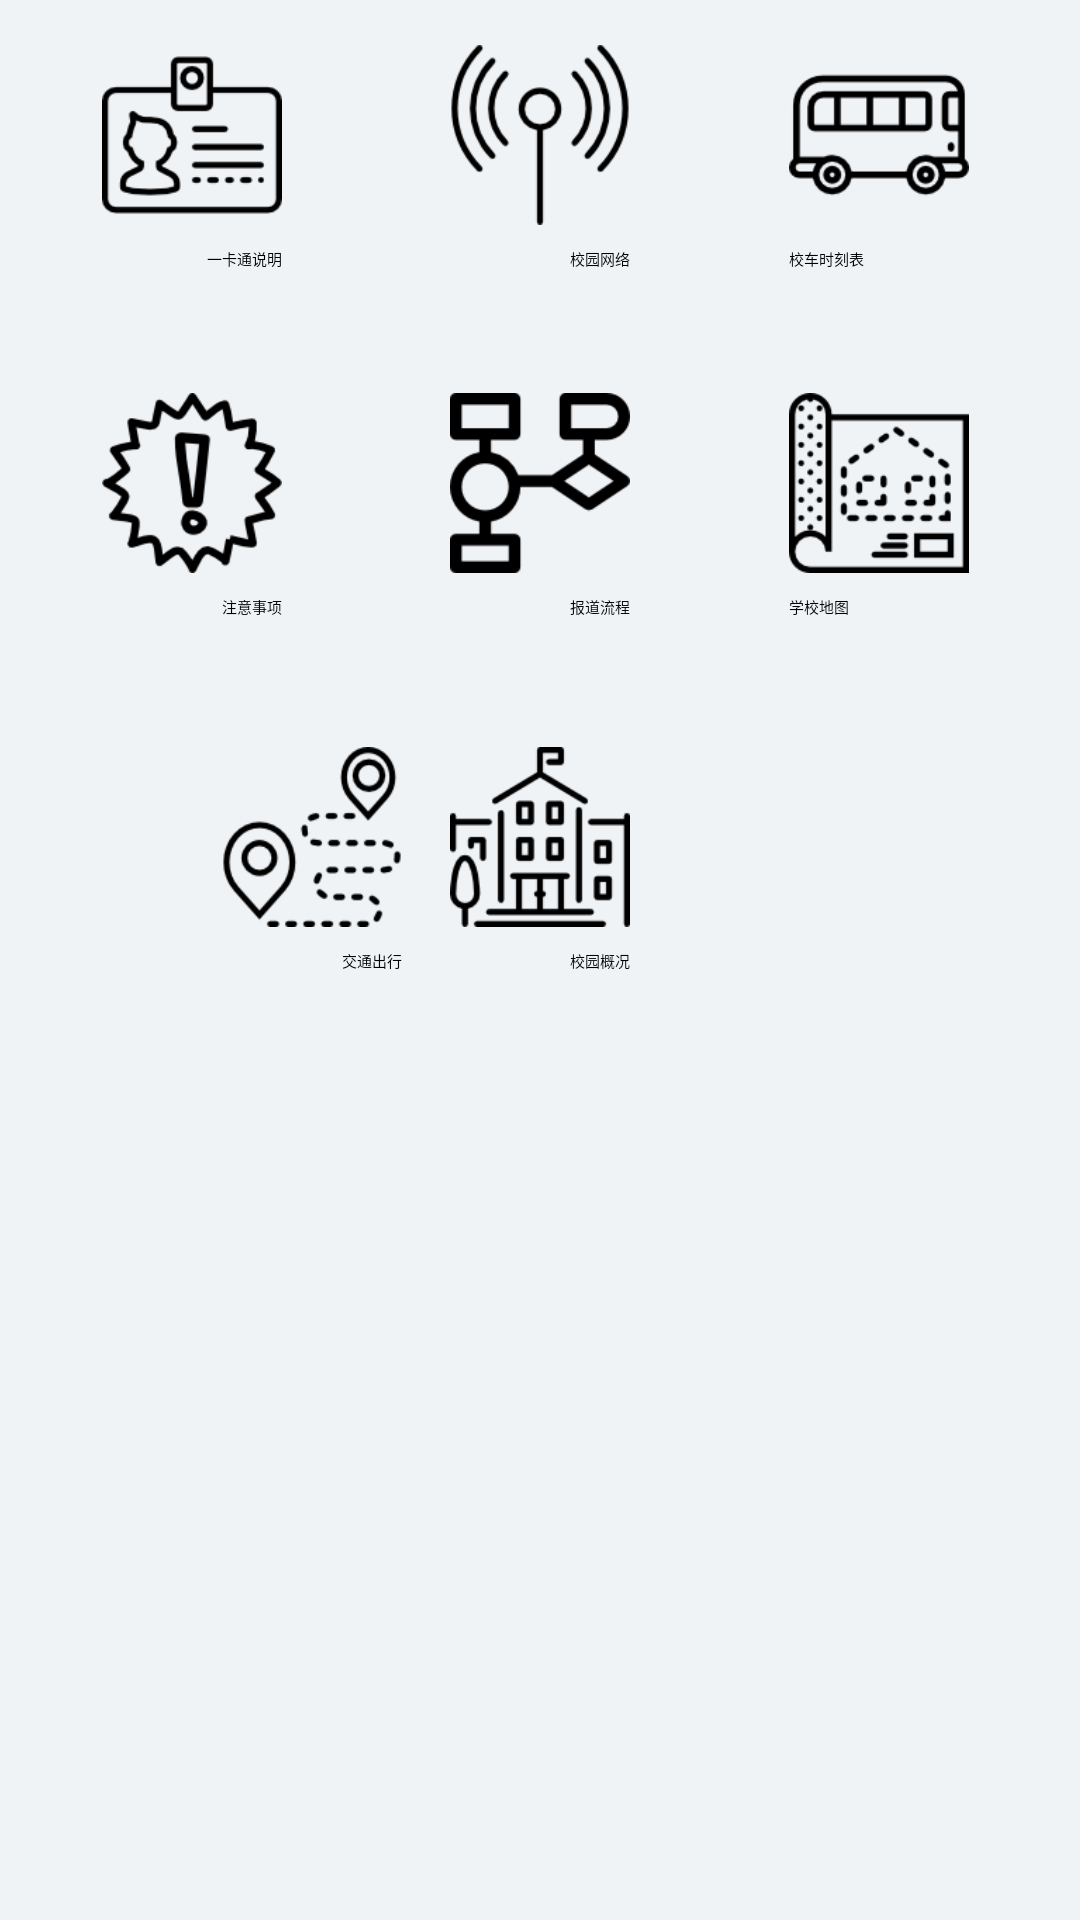

This screen was rendered from an Android layout file. Write that file and the resources it references.
<!-- AndroidManifest.xml: application theme AppTheme -->
<!-- res/layout/tab01.xml -->
<?xml version="1.0" encoding="utf-8"?>
<RelativeLayout xmlns:android="http://schemas.android.com/apk/res/android"
    android:orientation="vertical"
    android:layout_width="match_parent"
    android:layout_height="match_parent"
    android:weightSum="1"
    android:background="#F0F3F6"
    >
    <ImageView
        android:id="@+id/imageView_2"
        android:src="@drawable/card"
        android:scaleType="centerInside"
        android:layout_width="60dp"
        android:layout_height="90dp"
        android:layout_marginLeft="34dp"
        android:layout_marginStart="34dp" />
    <TextView
        android:layout_width="wrap_content"
        android:layout_height="wrap_content"
        android:text="一卡通说明"
        android:textColor="#000000"
        android:layout_alignBottom="@+id/imageView_2"
        android:layout_alignRight="@+id/imageView_2"
        android:layout_alignEnd="@+id/imageView_2" />

    <TextView
        android:layout_width="wrap_content"
        android:layout_height="wrap_content"
        android:text="校园网络"
        android:textColor="#000000"
        android:layout_alignBottom="@+id/imageView_3"
        android:layout_alignRight="@+id/imageView_3"
        android:layout_alignEnd="@+id/imageView_3" />

    <ImageView
        android:id="@+id/imageView_4"
        android:src="@drawable/car_time"
        android:layout_width="60dp"
        android:layout_height="90dp"
        android:layout_alignParentTop="true"
        android:layout_alignParentRight="true"
        android:layout_alignParentEnd="true"
        android:layout_marginRight="37dp"
        android:layout_marginEnd="37dp" />

    <ImageView
        android:id="@+id/imageView_3"
        android:src="@drawable/net"
        android:layout_width="60dp"
        android:layout_height="90dp"
        android:layout_alignParentTop="true"
        android:layout_centerHorizontal="true" />

    <TextView
        android:layout_width="wrap_content"
        android:layout_height="wrap_content"
        android:text="校车时刻表"
        android:textColor="#000000"
        android:layout_alignBottom="@+id/imageView_4"
        android:layout_alignLeft="@+id/imageView_4"
        android:layout_alignStart="@+id/imageView_4" />

    <TextView
        android:layout_width="wrap_content"
        android:layout_height="wrap_content"
        android:text="注意事项"
        android:textColor="#000000"
        android:layout_alignBottom="@+id/imageView_5"
        android:layout_alignRight="@+id/imageView_5"
        android:layout_alignEnd="@+id/imageView_5"
        android:id="@+id/textView" />

    <ImageView
        android:id="@+id/imageView_5"
        android:src="@drawable/attention"
        android:layout_width="60dp"
        android:layout_height="90dp"
        android:layout_marginTop="26dp"
        android:layout_below="@+id/imageView_2"
        android:layout_alignLeft="@+id/imageView_2"
        android:layout_alignStart="@+id/imageView_2" />

    <ImageView
        android:id="@+id/imageView_6"
        android:src="@drawable/flow"
        android:layout_width="60dp"
        android:layout_height="90dp"
        android:layout_alignTop="@+id/imageView_5"
        android:layout_alignLeft="@+id/imageView_3"
        android:layout_alignStart="@+id/imageView_3" />

    <TextView
        android:layout_width="wrap_content"
        android:layout_height="wrap_content"
        android:text="报道流程"
        android:textColor="#000000"
        android:layout_alignBottom="@+id/imageView_6"
        android:layout_alignRight="@+id/imageView_6"
        android:layout_alignEnd="@+id/imageView_6"
        android:id="@+id/imageView"/>

    <ImageView
        android:id="@+id/imageView_7"
        android:src="@drawable/map"
        android:scaleType="centerInside"
        android:layout_width="60dp"
        android:layout_height="90dp"
        android:layout_alignTop="@+id/imageView_6"
        android:layout_alignLeft="@+id/imageView_4"
        android:layout_alignStart="@+id/imageView_4" />
    <TextView
        android:layout_width="wrap_content"
        android:layout_height="wrap_content"
        android:text="学校地图"
        android:textColor="#000000"
        android:layout_alignBottom="@+id/imageView_7"
        android:layout_alignLeft="@+id/imageView_7"
        android:layout_alignStart="@+id/imageView_7" />

    <ImageView
        android:id="@+id/imageView_8"
        android:src="@drawable/route"
        android:layout_width="60dp"
        android:layout_height="90dp"
        android:layout_marginTop="28dp"
        android:layout_below="@+id/imageView"
        android:layout_alignLeft="@+id/textView"
        android:layout_alignStart="@+id/textView"/>
    <TextView
        android:layout_width="wrap_content"
        android:layout_height="wrap_content"
        android:text="交通出行"
        android:textColor="#000000"
        android:layout_alignBottom="@+id/imageView_8"
        android:layout_alignRight="@+id/imageView_8"
        android:layout_alignEnd="@+id/imageView_8"
        />

    <ImageView
        android:id="@+id/imageView_1"
        android:src="@drawable/school"
        android:layout_width="60dp"
        android:layout_height="90dp"
        android:layout_alignTop="@+id/imageView_8"
        android:layout_alignLeft="@+id/imageView_6"
        android:layout_alignStart="@+id/imageView_6" />

    <TextView
        android:layout_width="wrap_content"
        android:layout_height="wrap_content"
        android:text="校园概况"
        android:textColor="#000000"
        android:layout_alignBottom="@+id/imageView_1"
        android:layout_alignRight="@+id/imageView_1"
        android:layout_alignEnd="@+id/imageView_1" />


</RelativeLayout>
<!-- resources referenced by this layout -->
<resources>
  <!-- drawable attention: png bitmap (drawable, 4104 bytes) -->
  <!-- drawable car_time: png bitmap (drawable, 2521 bytes) -->
  <!-- drawable card: png bitmap (drawable, 2893 bytes) -->
  <!-- drawable flow: png bitmap (drawable, 2407 bytes) -->
  <!-- drawable map: png bitmap (drawable, 3758 bytes) -->
  <!-- drawable net: png bitmap (drawable, 3674 bytes) -->
  <!-- drawable route: png bitmap (drawable, 4131 bytes) -->
  <!-- drawable school: png bitmap (drawable, 2861 bytes) -->
  <style name="AppTheme" parent="AppBaseTheme">
          
      </style>
  <style name="AppBaseTheme">
          
      </style>
</resources>
